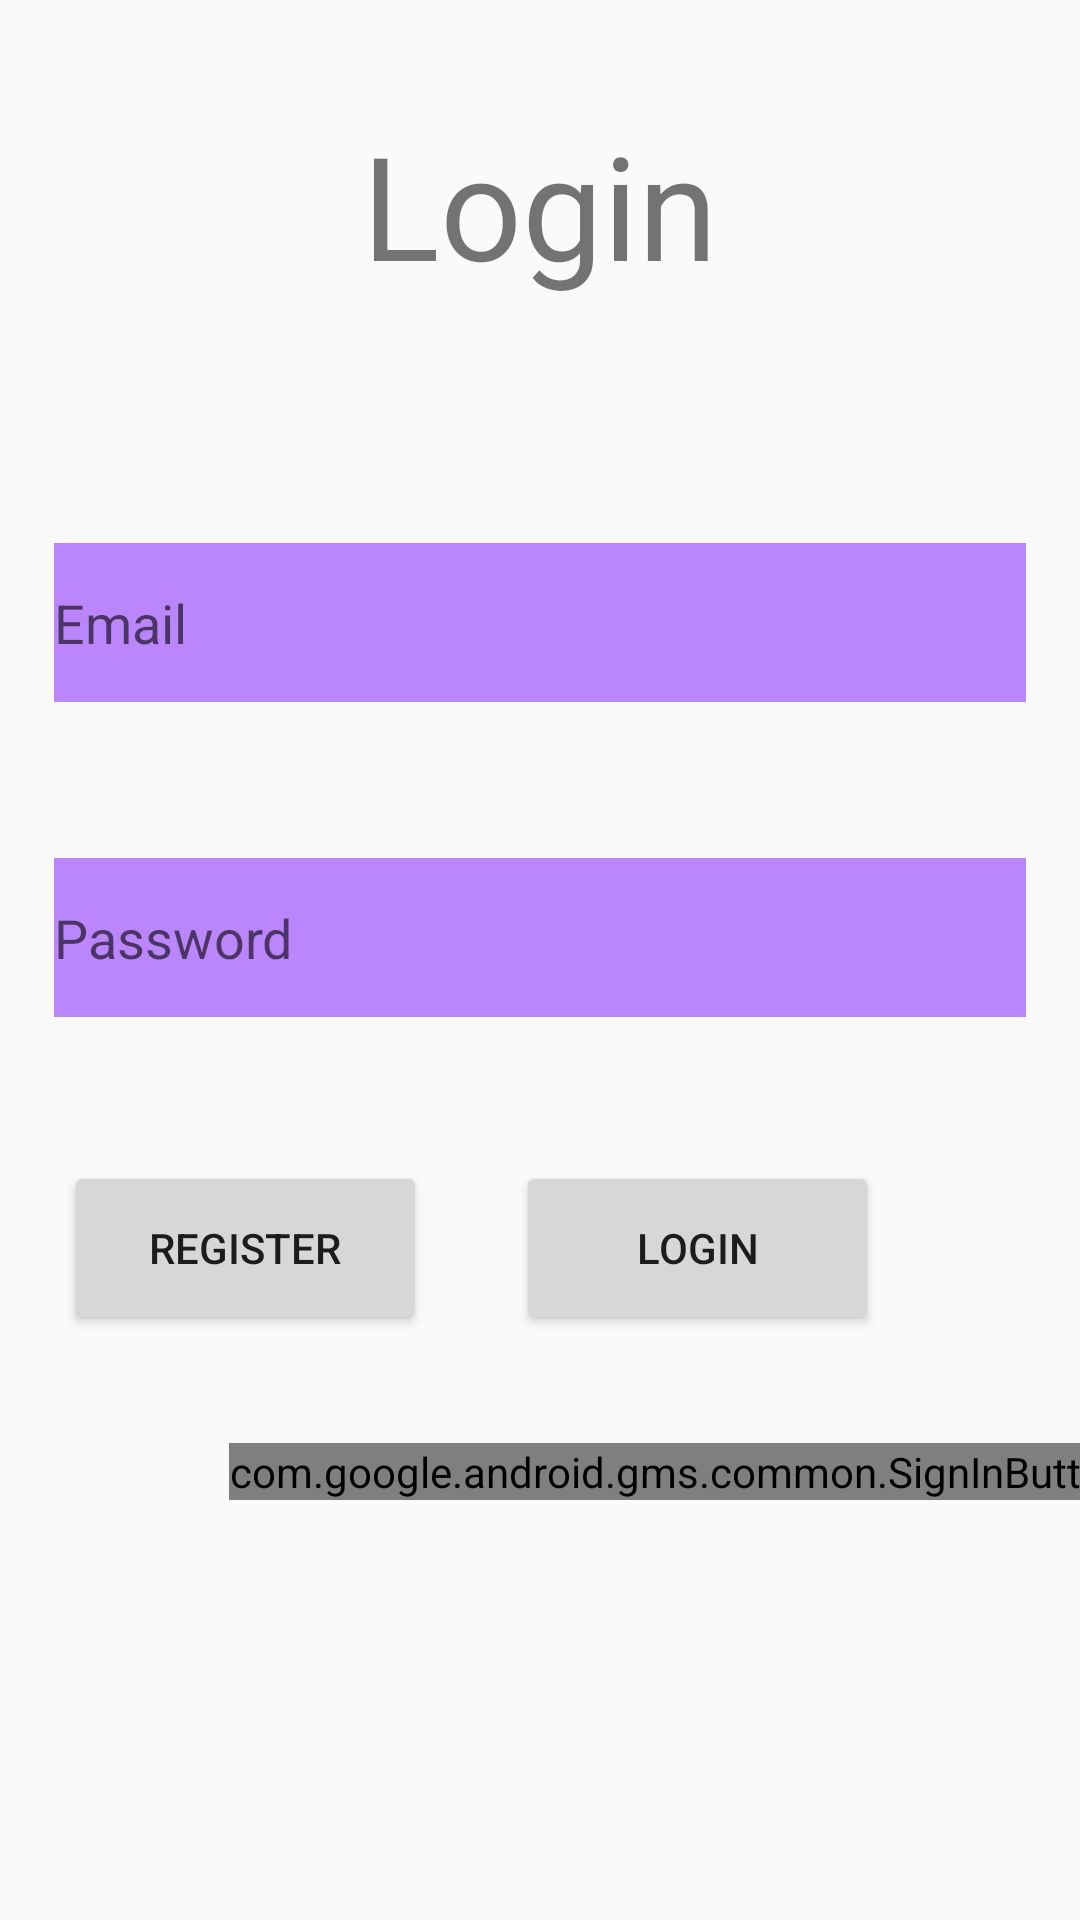

This screen was rendered from an Android layout file. Write that file and the resources it references.
<!-- AndroidManifest.xml: application theme Theme.WorkLog -->
<!-- res/layout/activity_login.xml -->
<?xml version="1.0" encoding="utf-8"?>
<androidx.constraintlayout.widget.ConstraintLayout xmlns:android="http://schemas.android.com/apk/res/android"
    xmlns:app="http://schemas.android.com/apk/res-auto"
    xmlns:tools="http://schemas.android.com/tools"
    android:layout_width="match_parent"
    android:layout_height="match_parent"
    tools:context=".login.LoginActivity">

    <TextView
        android:id="@+id/textView0"
        android:layout_width="199dp"
        android:layout_height="61dp"
        android:layout_marginTop="36dp"
        android:gravity="center"
        android:text="Login"
        android:textSize="48sp"
        app:layout_constraintEnd_toEndOf="parent"
        app:layout_constraintStart_toStartOf="parent"
        app:layout_constraintTop_toTopOf="parent" />

    <Button
        android:id="@+id/main_register"
        android:layout_width="121dp"
        android:layout_height="58dp"
        android:layout_marginTop="48dp"
        android:text="Register"
        app:layout_constraintEnd_toStartOf="@+id/main_login"
        app:layout_constraintHorizontal_bias="0.105"
        app:layout_constraintStart_toStartOf="@+id/login_password"
        app:layout_constraintTop_toBottomOf="@+id/login_password" />

    <Button
        android:id="@+id/main_login"
        android:layout_width="121dp"
        android:layout_height="58dp"
        android:layout_marginTop="48dp"
        android:text="Login"
        app:layout_constraintEnd_toEndOf="@+id/login_password"
        app:layout_constraintHorizontal_bias="0.779"
        app:layout_constraintStart_toStartOf="parent"
        app:layout_constraintTop_toBottomOf="@+id/login_password" />

    <EditText
        android:id="@+id/login_emailAddress"
        android:layout_width="324dp"
        android:layout_height="53dp"
        android:layout_marginTop="84dp"
        android:background="@color/purple_200"
        android:ems="10"
        android:hint="Email"
        android:inputType="textEmailAddress"
        app:layout_constraintEnd_toEndOf="parent"
        app:layout_constraintHorizontal_bias="0.497"
        app:layout_constraintStart_toStartOf="parent"
        app:layout_constraintTop_toBottomOf="@+id/textView0" />

    <EditText
        android:id="@+id/login_password"
        android:layout_width="324dp"
        android:layout_height="53dp"
        android:layout_marginTop="52dp"
        android:background="@color/purple_200"
        android:ems="10"
        android:hint="Password"
        android:inputType="textPassword"
        app:layout_constraintEnd_toEndOf="@+id/login_emailAddress"
        app:layout_constraintHorizontal_bias="0.502"
        app:layout_constraintStart_toStartOf="@+id/login_emailAddress"
        app:layout_constraintTop_toBottomOf="@+id/login_emailAddress" />

    <com.google.android.gms.common.SignInButton
        android:id="@+id/sign_in_google_button"
        android:layout_width="wrap_content"
        android:layout_height="wrap_content"
        android:layout_marginTop="36dp"
        app:layout_constraintEnd_toEndOf="@+id/main_login"
        app:layout_constraintHorizontal_bias="0.538"
        app:layout_constraintStart_toStartOf="@+id/main_login"
        app:layout_constraintTop_toBottomOf="@+id/main_login" />
</androidx.constraintlayout.widget.ConstraintLayout>
<!-- resources referenced by this layout -->
<resources>
  <color name="purple_200">#FFBB86FC</color>
  <style name="Theme.WorkLog" parent="Theme.AppCompat.Light.NoActionBar">
          
          <item name="colorPrimary">@color/purple_500</item>
          <item name="colorPrimaryVariant">@color/purple_700</item>
          <item name="colorOnPrimary">@color/white</item>
          
          <item name="colorSecondary">@color/teal_200</item>
          <item name="colorSecondaryVariant">@color/teal_700</item>
          <item name="colorOnSecondary">@color/black</item>
          
          <item name="android:statusBarColor" tools:targetApi="l">?attr/colorPrimaryVariant</item>
          
      </style>
  <color name="purple_500">#FF6200EE</color>
  <color name="purple_700">#FF3700B3</color>
  <color name="white">#FFFFFFFF</color>
  <color name="teal_200">#FF03DAC5</color>
  <color name="teal_700">#FF018786</color>
  <color name="black">#FF000000</color>
</resources>
